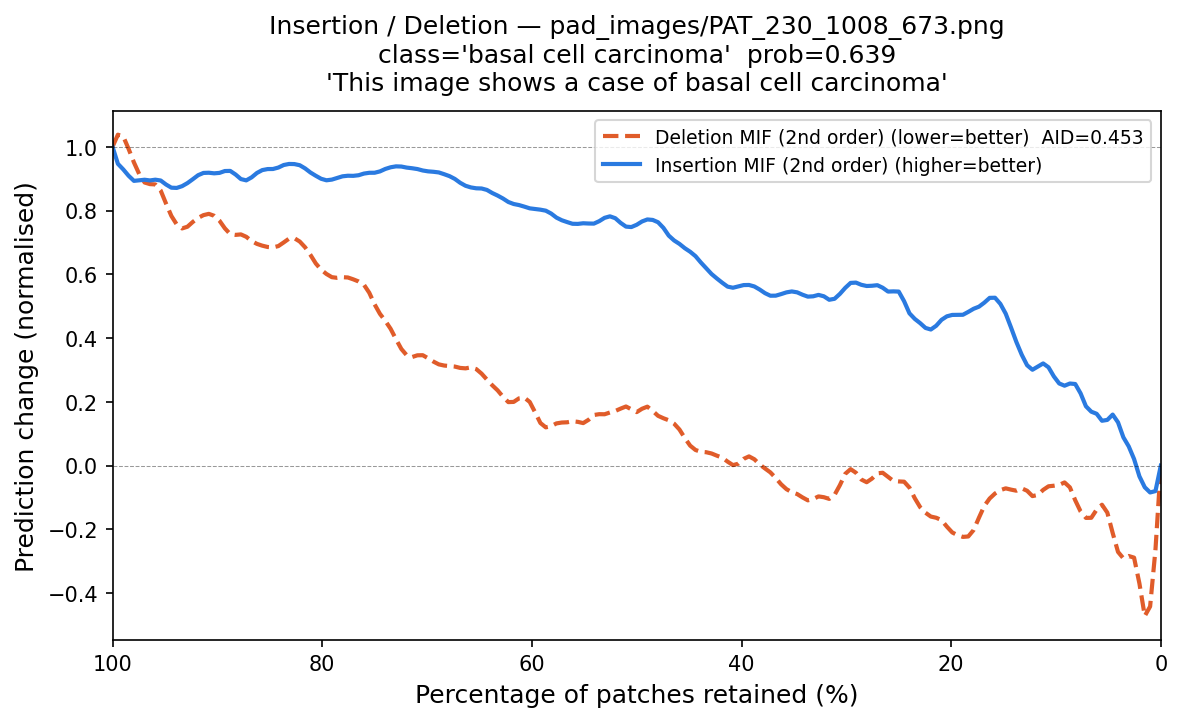

Source data for this figure (header and first rows):
fraction_del_mif, deletion_mif, fraction_ins_mif, insertion_mif
1.0, 1.0, 0.0, -6.6178904e-07
0.9949, 1.056, 0.005102, -0.1472
0.9898, 1.07, 0.0102, -0.06588
0.9847, 0.9755, 0.01531, -0.07882
0.9796, 0.9519, 0.02041, -0.06225
0.9745, 0.9179, 0.02551, 0.03846
0.9694, 0.8585, 0.03061, 0.09303
0.9643, 0.8913, 0.03571, 0.03202
0.9592, 0.8828, 0.04082, 0.1658
0.9541, 0.8949, 0.04592, 0.204
0.949, 0.8042, 0.05102, 0.1263
0.9439, 0.7808, 0.05612, 0.09006
0.9388, 0.7514, 0.06122, 0.2239
0.9337, 0.7297, 0.06633, 0.1396
0.9286, 0.7442, 0.07143, 0.1635
0.9235, 0.7682, 0.07653, 0.2417
0.9184, 0.7809, 0.08163, 0.2755
0.9133, 0.7809, 0.08673, 0.2667
0.9082, 0.8041, 0.09184, 0.2287
0.9031, 0.7794, 0.09694, 0.2618
0.898, 0.7815, 0.102, 0.2601
0.8929, 0.7396, 0.1071, 0.3296
0.8878, 0.7104, 0.1122, 0.3324
0.8827, 0.7239, 0.1173, 0.317
0.8776, 0.7319, 0.1224, 0.2736
0.8724, 0.726, 0.1276, 0.3099
0.8673, 0.6933, 0.1327, 0.3448
0.8622, 0.6983, 0.1378, 0.3875
0.8571, 0.688, 0.1429, 0.422
0.852, 0.6846, 0.148, 0.5024
0.8469, 0.6825, 0.1531, 0.4934
0.8418, 0.6835, 0.1582, 0.5508
0.8367, 0.6951, 0.1633, 0.5317
0.8316, 0.7248, 0.1684, 0.5089
0.8265, 0.7156, 0.1735, 0.4887
0.8214, 0.71, 0.1786, 0.4996
0.8163, 0.6816, 0.1837, 0.4859
0.8112, 0.673, 0.1888, 0.4571
0.8061, 0.6206, 0.1939, 0.4805
0.801, 0.6135, 0.199, 0.4736
0.7959, 0.6032, 0.2041, 0.4674
0.7908, 0.5823, 0.2092, 0.471
0.7857, 0.5873, 0.2143, 0.4303
0.7806, 0.5933, 0.2194, 0.4155
0.7755, 0.5944, 0.2245, 0.4261
0.7704, 0.5842, 0.2296, 0.4476
0.7653, 0.5739, 0.2347, 0.4734
0.7602, 0.5797, 0.2398, 0.4426
0.7551, 0.5546, 0.2449, 0.5229
0.75, 0.4938, 0.25, 0.5832
0.7449, 0.4709, 0.2551, 0.534
0.7398, 0.4573, 0.2602, 0.5332
0.7347, 0.4361, 0.2653, 0.5631
0.7296, 0.3959, 0.2704, 0.5794
0.7245, 0.3559, 0.2755, 0.5541
0.7194, 0.3441, 0.2806, 0.5667
0.7143, 0.3253, 0.2857, 0.5601
0.7092, 0.3539, 0.2908, 0.5765
0.7041, 0.3584, 0.2959, 0.5915
0.699, 0.3266, 0.301, 0.5505
... 137 more rows
